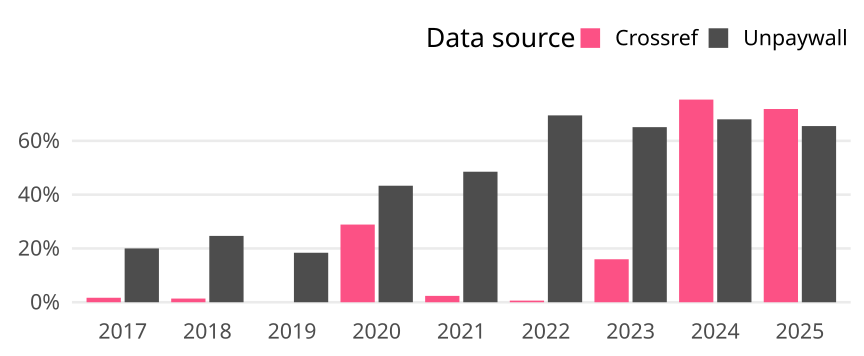

The table this chart was drawn from, first rows:
cr_year, cat, article_total, name, oa_articles, oa_share
2017, Germany, 120, Crossref, 2, 0.01667
2017, Germany, 120, Unpaywall, 24, 0.2
2018, Germany, 146, Crossref, 2, 0.0137
2018, Germany, 146, Unpaywall, 36, 0.2466
2019, Germany, 125, Crossref, 0, 0
2019, Germany, 125, Unpaywall, 23, 0.184
2020, Germany, 187, Crossref, 54, 0.2888
2020, Germany, 187, Unpaywall, 81, 0.4332
2021, Germany, 169, Crossref, 4, 0.02367
2021, Germany, 169, Unpaywall, 82, 0.4852
2022, Germany, 167, Crossref, 1, 0.005988
2022, Germany, 167, Unpaywall, 116, 0.6946
2023, Germany, 169, Crossref, 27, 0.1598
2023, Germany, 169, Unpaywall, 110, 0.6509
2024, Germany, 150, Crossref, 113, 0.7533
2024, Germany, 150, Unpaywall, 102, 0.68
2025, Germany, 142, Crossref, 102, 0.7183
2025, Germany, 142, Unpaywall, 93, 0.6549
